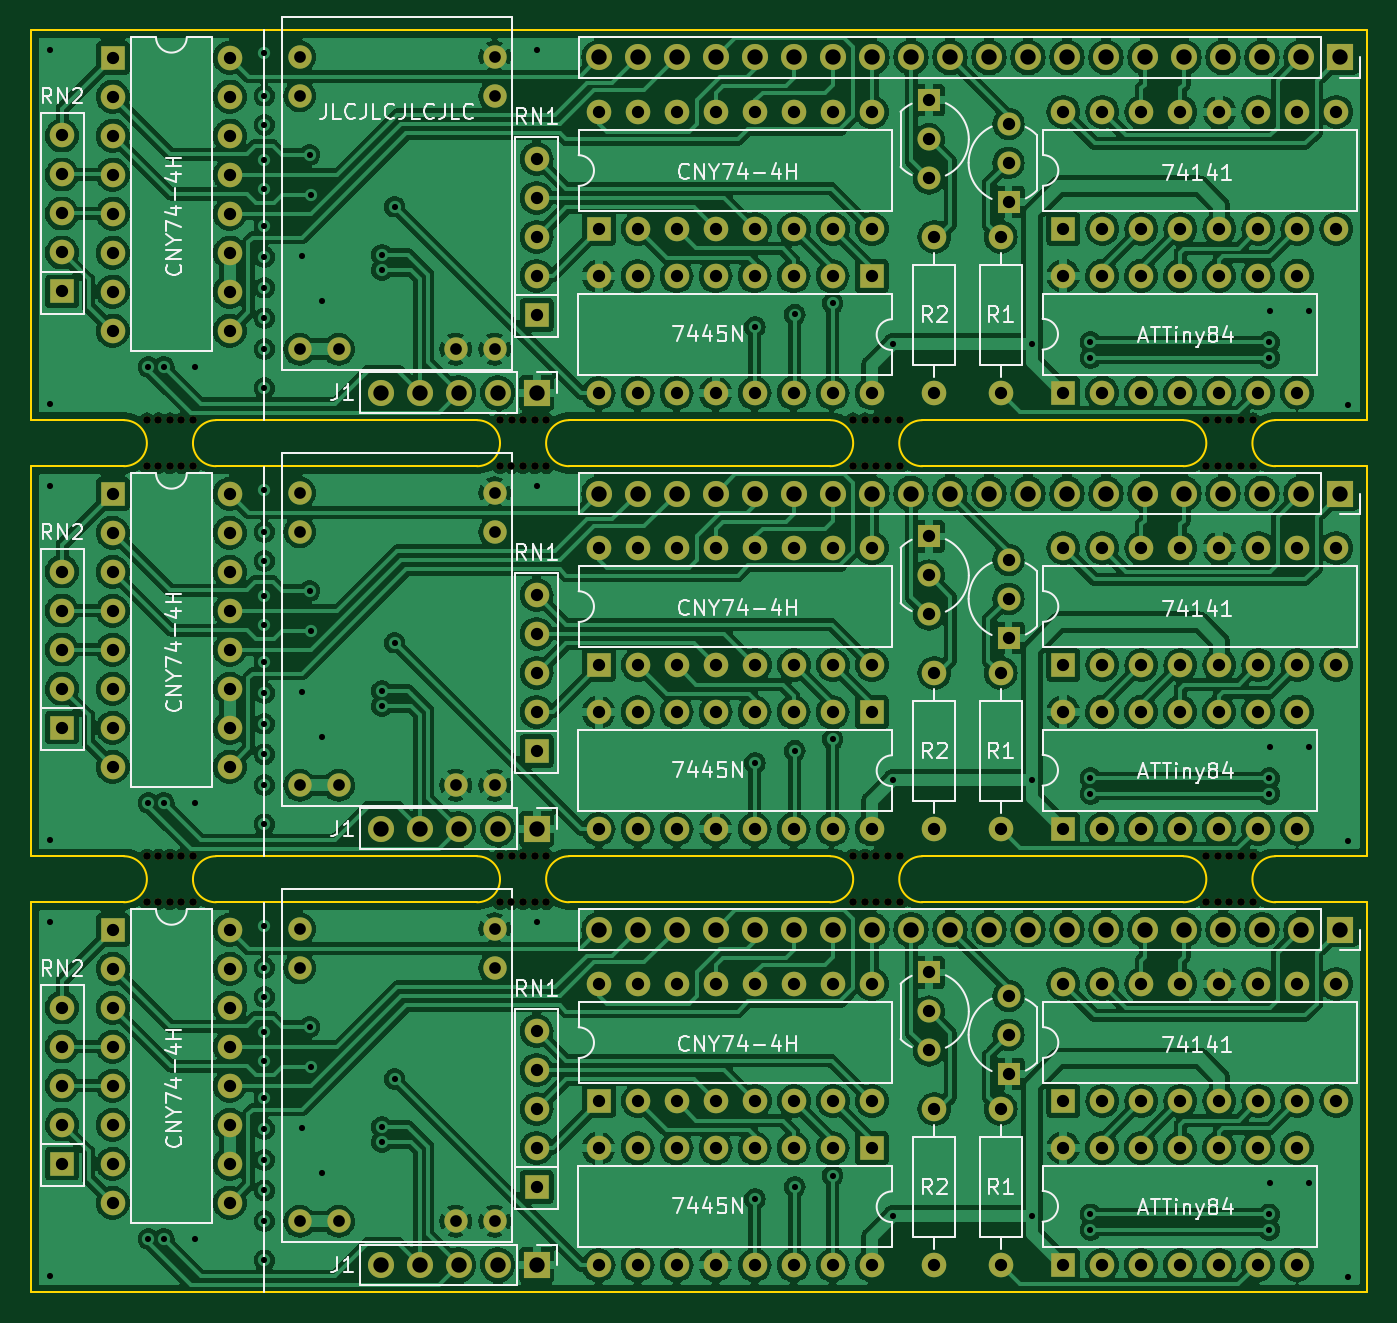
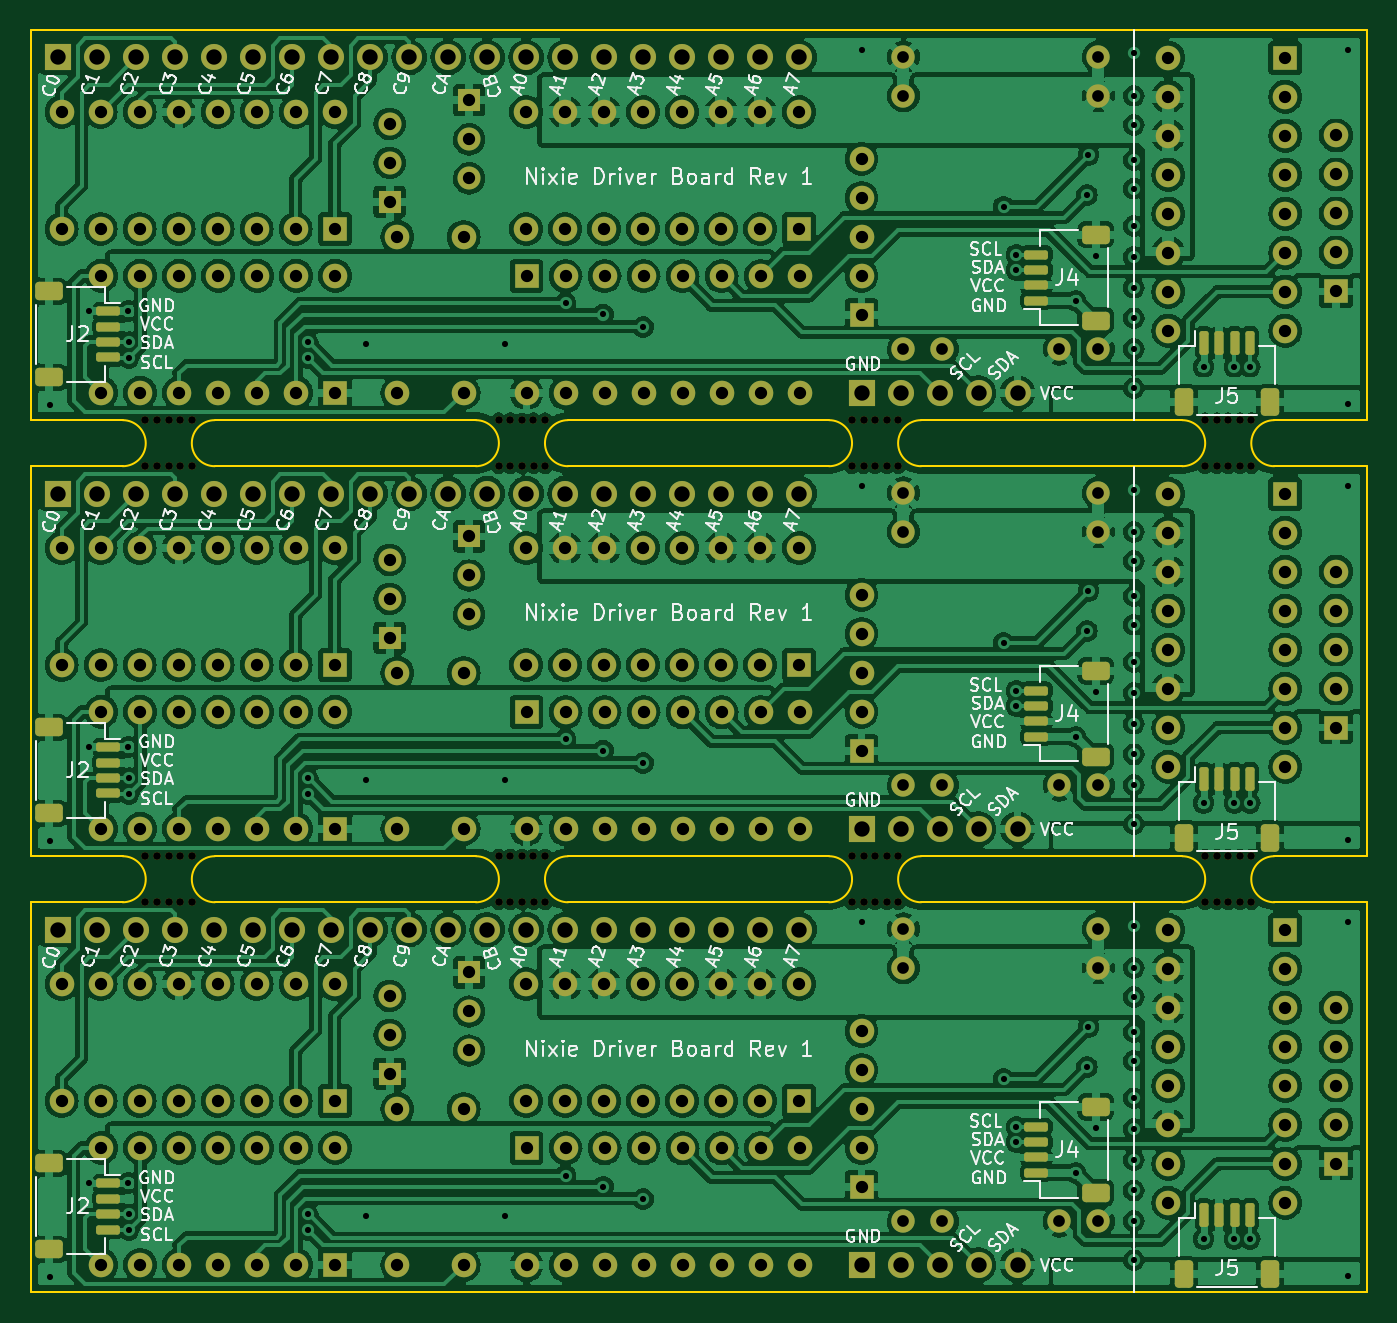
Circuit board: 8 layer files. Board 87.0 x 82.2 mm.
- bottom_copper: nixie-controller-breakaway-panelized-B_Cu.gbr (625716 bytes)
- bottom_mask: nixie-controller-breakaway-panelized-B_Mask.gbr (16385 bytes)
- bottom_silk: nixie-controller-breakaway-panelized-B_Silkscreen.gbr (159840 bytes)
- outline: nixie-controller-breakaway-panelized-Edge_Cuts.gbr (3163 bytes)
- top_copper: nixie-controller-breakaway-panelized-F_Cu.gbr (574555 bytes)
- top_mask: nixie-controller-breakaway-panelized-F_Mask.gbr (13635 bytes)
- top_silk: nixie-controller-breakaway-panelized-F_Silkscreen.gbr (55924 bytes)
- drill: nixie-controller-breakaway-panelized.drl (9285 bytes)

=== bottom_copper: nixie-controller-breakaway-panelized-B_Cu.gbr (625716 bytes, source omitted) ===
=== bottom_mask: nixie-controller-breakaway-panelized-B_Mask.gbr (16385 bytes, source omitted) ===
=== bottom_silk: nixie-controller-breakaway-panelized-B_Silkscreen.gbr (159840 bytes, source omitted) ===
=== outline: nixie-controller-breakaway-panelized-Edge_Cuts.gbr ===
%TF.GenerationSoftware,KiCad,Pcbnew,7.0.7*%
%TF.CreationDate,2023-10-06T22:38:46+01:00*%
%TF.ProjectId,nixie-controller-breakaway-panelized,6e697869-652d-4636-9f6e-74726f6c6c65,rev?*%
%TF.SameCoordinates,Original*%
%TF.FileFunction,Profile,NP*%
%FSLAX46Y46*%
G04 Gerber Fmt 4.6, Leading zero omitted, Abs format (unit mm)*
G04 Created by KiCad (PCBNEW 7.0.7) date 2023-10-06 22:38:46*
%MOMM*%
%LPD*%
G01*
G04 APERTURE LIST*
%TA.AperFunction,Profile*%
%ADD10C,0.100000*%
%TD*%
G04 APERTURE END LIST*
D10*
X29542000Y-87280000D02*
X35600000Y-87280000D01*
X29542000Y-84280000D02*
X35600000Y-84280000D01*
X29542000Y-58880000D02*
X35600000Y-58880000D01*
X87600000Y-87280000D02*
X104600000Y-87280000D01*
X87600000Y-84280000D02*
X104600000Y-84280000D01*
X64600000Y-87280000D02*
X81600000Y-87280000D01*
X64600000Y-84280000D02*
X81600000Y-84280000D01*
X41600000Y-87280000D02*
X58600000Y-87280000D01*
X41600000Y-84280000D02*
X58600000Y-84280000D01*
X41600000Y-58880000D02*
X58600000Y-58880000D01*
X64600000Y-58880000D02*
X81600000Y-58880000D01*
X87600000Y-58880000D02*
X104600000Y-58880000D01*
X110600000Y-87280000D02*
X116586000Y-87280000D01*
X110600000Y-84280000D02*
X116586000Y-84280000D01*
X110600000Y-58880000D02*
X116586000Y-58880000D01*
X87600000Y-55880000D02*
X104600000Y-55880000D01*
X64600000Y-55880000D02*
X81600000Y-55880000D01*
X41600000Y-55880000D02*
X58600000Y-55880000D01*
X110600000Y-84280000D02*
G75*
G03*
X110600000Y-87280000I0J-1500000D01*
G01*
X104600000Y-87280000D02*
G75*
G03*
X104600000Y-84280000I0J1500000D01*
G01*
X87600000Y-84280000D02*
G75*
G03*
X87600000Y-87280000I0J-1500000D01*
G01*
X81600000Y-87280000D02*
G75*
G03*
X81600000Y-84280000I0J1500000D01*
G01*
X64600000Y-84280000D02*
G75*
G03*
X64600000Y-87280000I0J-1500000D01*
G01*
X58600000Y-87280000D02*
G75*
G03*
X58600000Y-84280000I0J1500000D01*
G01*
X41600000Y-84280000D02*
G75*
G03*
X41600000Y-87280000I0J-1500000D01*
G01*
X35600000Y-87280000D02*
G75*
G03*
X35600000Y-84280000I0J1500000D01*
G01*
X110600000Y-55880000D02*
G75*
G03*
X110600000Y-58880000I0J-1500000D01*
G01*
X104600000Y-58880000D02*
G75*
G03*
X104600000Y-55880000I0J1500000D01*
G01*
X87600000Y-55880000D02*
G75*
G03*
X87600000Y-58880000I0J-1500000D01*
G01*
X81600000Y-58880000D02*
G75*
G03*
X81600000Y-55880000I0J1500000D01*
G01*
X64600000Y-55880000D02*
G75*
G03*
X64600000Y-58880000I0J-1500000D01*
G01*
X58600000Y-58880000D02*
G75*
G03*
X58600000Y-55880000I0J1500000D01*
G01*
X41600000Y-55880000D02*
G75*
G03*
X41600000Y-58880000I0J-1500000D01*
G01*
X35600000Y-58880000D02*
G75*
G03*
X35600000Y-55880000I0J1500000D01*
G01*
X29542000Y-55880000D02*
X35600000Y-55880000D01*
X29542000Y-87280000D02*
X29542000Y-112680000D01*
X101600000Y-112680000D02*
X116586000Y-112680000D01*
X116586000Y-112680000D02*
X116586000Y-87280000D01*
X29542000Y-112680000D02*
X101600000Y-112680000D01*
X29542000Y-58880000D02*
X29542000Y-84280000D01*
X116586000Y-84280000D02*
X116586000Y-58880000D01*
X116586000Y-55880000D02*
X116586000Y-30480000D01*
X110600000Y-55880000D02*
X116586000Y-55880000D01*
X29542000Y-30480000D02*
X29542000Y-55880000D01*
X29542000Y-30480000D02*
X101600000Y-30480000D01*
X116586000Y-30480000D02*
X101600000Y-30480000D01*
M02*

=== top_copper: nixie-controller-breakaway-panelized-F_Cu.gbr (574555 bytes, source omitted) ===
=== top_mask: nixie-controller-breakaway-panelized-F_Mask.gbr (13635 bytes, source omitted) ===
=== top_silk: nixie-controller-breakaway-panelized-F_Silkscreen.gbr (55924 bytes, source omitted) ===
=== drill: nixie-controller-breakaway-panelized.drl (9285 bytes, source omitted) ===
